Photos from the image-classification dataset "dataset" in the GitHub repository ADMM-ad/ml_waste_management. Its 3 classes are: organic, paper, plastic.

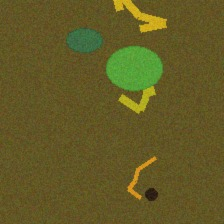
Label: organic

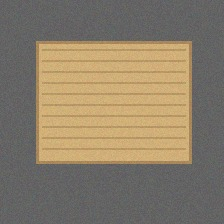
Label: paper

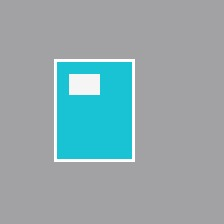
Label: plastic

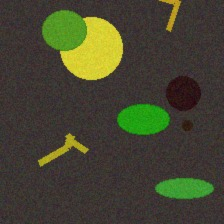
Label: organic

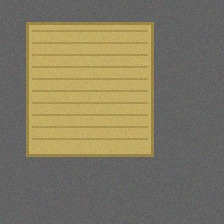
Label: paper

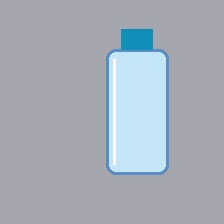
Label: plastic
